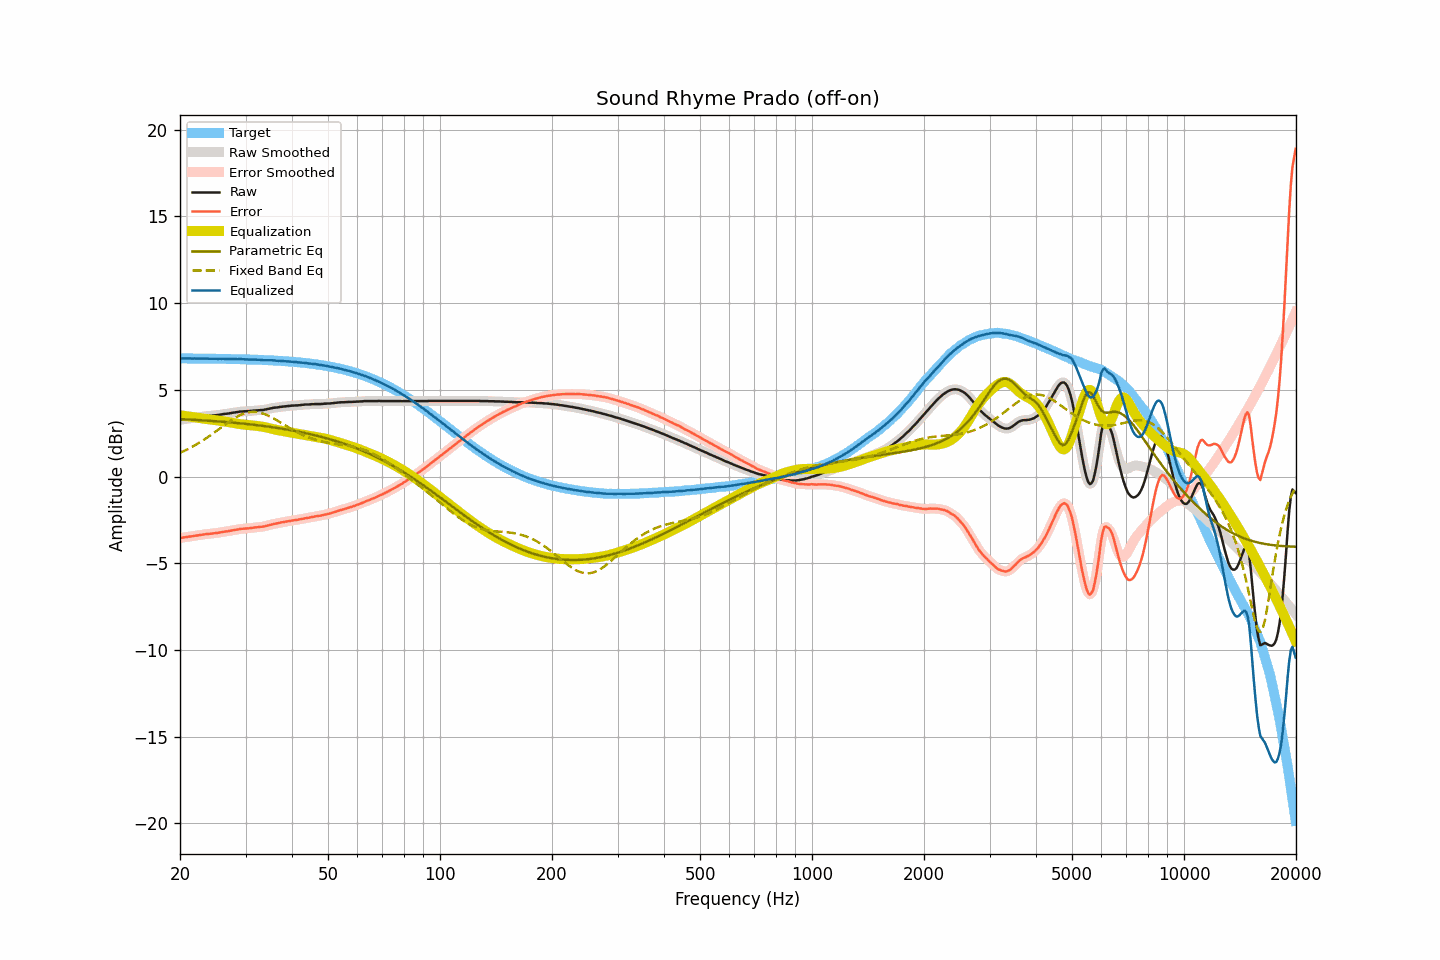

The table this chart was drawn from, first rows:
frequency, raw, smoothed, error, error_smoothed, equalization, parametric_eq, fixed_band_eq, equalized_raw, equalized_smoothed, target
20.00, 3.28, 3.28, -3.54, -3.54, 3.54, 3.32, 1.37, 6.82, 6.82, 6.82
20.20, 3.29, 3.29, -3.53, -3.53, 3.53, 3.31, 1.41, 6.81, 6.82, 6.82
20.40, 3.31, 3.30, -3.51, -3.51, 3.51, 3.31, 1.46, 6.82, 6.82, 6.82
20.61, 3.32, 3.32, -3.50, -3.50, 3.50, 3.30, 1.50, 6.81, 6.82, 6.81
20.81, 3.33, 3.33, -3.49, -3.48, 3.48, 3.30, 1.54, 6.81, 6.82, 6.81
21.02, 3.35, 3.34, -3.47, -3.47, 3.47, 3.29, 1.59, 6.82, 6.81, 6.81
21.23, 3.36, 3.36, -3.46, -3.46, 3.46, 3.29, 1.64, 6.81, 6.81, 6.81
21.44, 3.37, 3.37, -3.44, -3.44, 3.44, 3.28, 1.69, 6.81, 6.81, 6.81
21.66, 3.38, 3.38, -3.43, -3.43, 3.43, 3.28, 1.74, 6.81, 6.81, 6.81
21.87, 3.40, 3.39, -3.41, -3.42, 3.42, 3.27, 1.79, 6.81, 6.81, 6.81
22.09, 3.41, 3.41, -3.40, -3.40, 3.40, 3.27, 1.84, 6.81, 6.81, 6.81
22.31, 3.42, 3.42, -3.39, -3.39, 3.39, 3.26, 1.90, 6.80, 6.81, 6.81
22.54, 3.44, 3.43, -3.37, -3.37, 3.37, 3.26, 1.95, 6.81, 6.81, 6.81
22.76, 3.45, 3.45, -3.36, -3.36, 3.36, 3.25, 2.01, 6.81, 6.81, 6.81
22.99, 3.46, 3.46, -3.35, -3.34, 3.35, 3.25, 2.07, 6.80, 6.81, 6.81
23.22, 3.48, 3.47, -3.33, -3.33, 3.33, 3.24, 2.13, 6.81, 6.81, 6.80
23.45, 3.49, 3.49, -3.32, -3.32, 3.32, 3.23, 2.19, 6.81, 6.81, 6.80
23.69, 3.50, 3.49, -3.31, -3.31, 3.31, 3.23, 2.26, 6.81, 6.81, 6.80
23.92, 3.50, 3.50, -3.30, -3.30, 3.30, 3.22, 2.32, 6.80, 6.80, 6.80
24.16, 3.51, 3.51, -3.29, -3.29, 3.29, 3.22, 2.39, 6.80, 6.80, 6.80
24.40, 3.52, 3.52, -3.28, -3.28, 3.28, 3.21, 2.45, 6.80, 6.80, 6.80
24.65, 3.53, 3.53, -3.27, -3.27, 3.27, 3.20, 2.52, 6.80, 6.80, 6.80
24.89, 3.54, 3.54, -3.26, -3.26, 3.26, 3.20, 2.59, 6.80, 6.79, 6.80
25.14, 3.55, 3.55, -3.25, -3.25, 3.25, 3.19, 2.66, 6.79, 6.79, 6.79
25.39, 3.56, 3.56, -3.24, -3.23, 3.23, 3.18, 2.72, 6.79, 6.79, 6.79
25.65, 3.58, 3.57, -3.22, -3.22, 3.22, 3.17, 2.79, 6.79, 6.79, 6.79
25.91, 3.59, 3.59, -3.20, -3.20, 3.20, 3.17, 2.86, 6.79, 6.79, 6.79
26.16, 3.61, 3.60, -3.18, -3.18, 3.19, 3.16, 2.93, 6.80, 6.79, 6.79
26.43, 3.62, 3.62, -3.17, -3.17, 3.17, 3.15, 3.00, 6.79, 6.79, 6.79
26.69, 3.63, 3.63, -3.16, -3.16, 3.16, 3.15, 3.06, 6.78, 6.79, 6.79
26.96, 3.64, 3.64, -3.15, -3.14, 3.14, 3.14, 3.13, 6.78, 6.78, 6.78
27.23, 3.66, 3.65, -3.13, -3.13, 3.13, 3.13, 3.19, 6.78, 6.78, 6.78
27.50, 3.67, 3.67, -3.11, -3.11, 3.11, 3.12, 3.26, 6.78, 6.78, 6.78
27.77, 3.69, 3.69, -3.09, -3.09, 3.09, 3.11, 3.32, 6.78, 6.78, 6.78
28.05, 3.70, 3.70, -3.08, -3.08, 3.08, 3.10, 3.37, 6.77, 6.77, 6.78
28.33, 3.72, 3.72, -3.06, -3.06, 3.06, 3.10, 3.43, 6.78, 6.77, 6.77
28.62, 3.73, 3.73, -3.05, -3.04, 3.04, 3.09, 3.48, 6.77, 6.77, 6.77
28.90, 3.75, 3.74, -3.02, -3.03, 3.03, 3.08, 3.53, 6.78, 6.77, 6.77
29.19, 3.76, 3.75, -3.01, -3.01, 3.02, 3.07, 3.57, 6.77, 6.77, 6.77
29.48, 3.76, 3.76, -3.01, -3.00, 3.01, 3.06, 3.61, 6.76, 6.77, 6.77
29.78, 3.77, 3.76, -3.00, -3.00, 3.00, 3.05, 3.64, 6.76, 6.76, 6.76
30.08, 3.77, 3.77, -2.99, -2.99, 2.99, 3.04, 3.67, 6.76, 6.76, 6.76
30.38, 3.78, 3.77, -2.98, -2.98, 2.98, 3.03, 3.69, 6.76, 6.75, 6.76
30.68, 3.78, 3.78, -2.98, -2.98, 2.97, 3.02, 3.71, 6.75, 6.75, 6.75
30.99, 3.79, 3.79, -2.96, -2.96, 2.96, 3.01, 3.72, 6.75, 6.75, 6.75
31.30, 3.80, 3.80, -2.95, -2.95, 2.95, 3.00, 3.73, 6.75, 6.75, 6.75
31.61, 3.81, 3.81, -2.94, -2.94, 2.94, 2.99, 3.73, 6.75, 6.75, 6.75
31.93, 3.82, 3.81, -2.93, -2.93, 2.93, 2.98, 3.73, 6.75, 6.75, 6.74
32.24, 3.82, 3.82, -2.92, -2.92, 2.92, 2.97, 3.72, 6.74, 6.74, 6.74
32.57, 3.83, 3.83, -2.91, -2.91, 2.91, 2.95, 3.70, 6.74, 6.74, 6.74
32.89, 3.84, 3.83, -2.89, -2.90, 2.90, 2.94, 3.68, 6.73, 6.73, 6.73
33.22, 3.84, 3.84, -2.89, -2.89, 2.88, 2.93, 3.65, 6.72, 6.72, 6.73
33.55, 3.85, 3.85, -2.88, -2.87, 2.87, 2.92, 3.63, 6.71, 6.72, 6.72
33.89, 3.87, 3.87, -2.85, -2.85, 2.85, 2.91, 3.59, 6.71, 6.71, 6.72
34.23, 3.89, 3.89, -2.83, -2.83, 2.83, 2.89, 3.55, 6.71, 6.71, 6.72
34.57, 3.91, 3.91, -2.80, -2.80, 2.81, 2.88, 3.51, 6.71, 6.71, 6.71
34.92, 3.93, 3.93, -2.78, -2.78, 2.78, 2.87, 3.47, 6.71, 6.71, 6.71
35.27, 3.95, 3.95, -2.76, -2.75, 2.76, 2.86, 3.42, 6.71, 6.71, 6.70
35.62, 3.97, 3.96, -2.73, -2.73, 2.74, 2.84, 3.37, 6.70, 6.70, 6.70
35.97, 3.98, 3.98, -2.71, -2.72, 2.72, 2.83, 3.32, 6.69, 6.69, 6.69
... 635 more rows
